Run: headless pygame with SDL's dummy video driver; simulated clock (each Clock.tick advances the game by its frame time, no real sleeping); random seed 0; keys injected as events and as key.get_pressed() state; no mouse input.
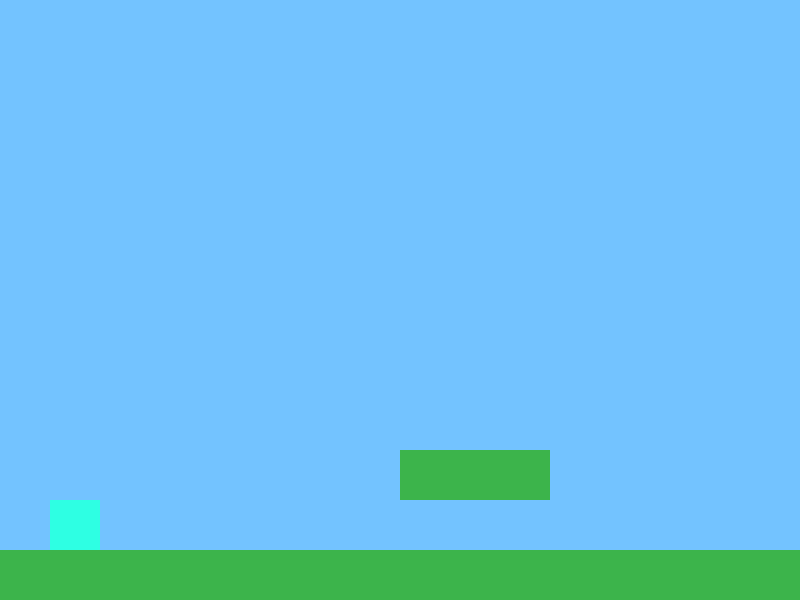
Frame 1 of 4 · flips 1–60 · no input
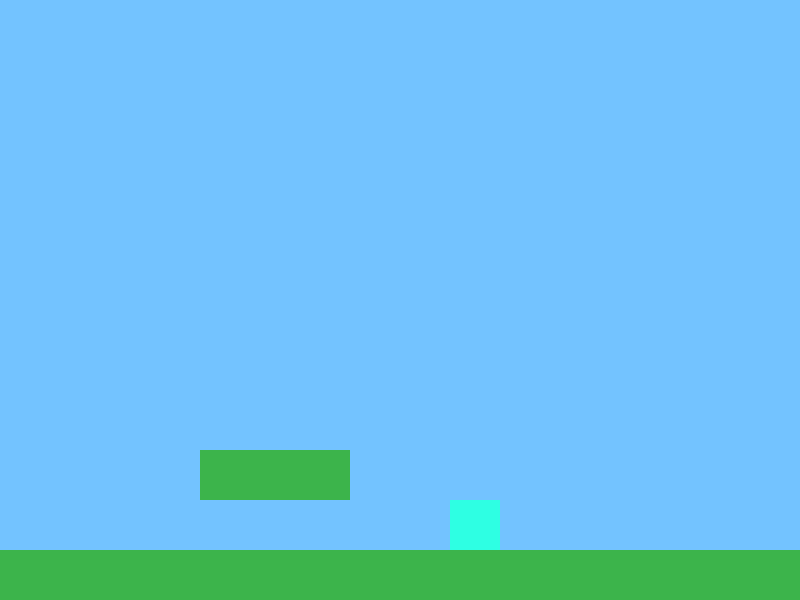
Frame 2 of 4 · flips 61–180 · tapped SPACE, RETURN · held RIGHT (→), D
Frame 3 of 4 · flips 181–300 · held DOWN (↓), S · screen unchanged from frame 2, image omitted
Frame 4 of 4 · flips 301–420 · held LEFT (←), A, UP (↑), W · screen same as frame 1, image omitted

The pygame program that drew these frames:

import pygame

pygame.init()

SCREEN_WIDTH = 800
SCREEN_HEIGHT = 600
TILE_SIZE = 50

screen = pygame.display.set_mode((SCREEN_WIDTH, SCREEN_HEIGHT))
pygame.display.set_caption("Map and Camera - Starter")
clock = pygame.time.Clock()

# --- The map ---
# Every character is one tile. Here's what each one means:
# 0 = empty air (nothing there)
# 1 = solid platform (you can stand on it)
# 2 = spike (touch it and you go back to the start!)
#
# This map is just flat ground with one platform to jump on.
# Try editing the rows below to make it your own:
#   - Change a 0 to a 1 somewhere in the air to add a new platform.
#   - Change a 1 in the bottom row to a 0 to open up a pit to jump over.
#   - Change a 0 to a 2 to add a spike (try putting one on the ground row!).
level_map = [
    "00000000000000000000",
    "00000000000000000000",
    "00000000000000000000",
    "00000000000000000000",
    "00000000000000000000",
    "00000000000000000000",
    "00000000000000000000",
    "00000000000000000000",
    "00000000000000000000",
    "00000000111000000000",
    "00000000000000000000",
    "11111111111111111111",
]

# Turn the map's characters into real rectangles pygame can use
platforms = []
spikes = []

for row_index, row in enumerate(level_map):
    for col_index, tile in enumerate(row):
        x = col_index * TILE_SIZE
        y = row_index * TILE_SIZE
        if tile == "1":
            platforms.append(pygame.Rect(x, y, TILE_SIZE, TILE_SIZE))
        elif tile == "2":
            spikes.append(pygame.Rect(x, y, TILE_SIZE, TILE_SIZE))

world_width = TILE_SIZE * len(level_map[0])
world_height = TILE_SIZE * len(level_map)

# --- The player ---
start_position = (50, 300)
square = pygame.Rect(start_position[0], start_position[1], 50, 50)

speed = 5
gravity = 0.5
fall_speed = 0
jump_power = -12
standing_on_something = False

running = True

while running:
    for event in pygame.event.get():
        if event.type == pygame.QUIT:
            running = False

    keys = pygame.key.get_pressed()

    if keys[pygame.K_LEFT]:
        square.x -= speed
    if keys[pygame.K_RIGHT]:
        square.x += speed

    # Jumping only works while standing on something
    if keys[pygame.K_SPACE] and standing_on_something:
        fall_speed = jump_power

    # Step 1: remember where the bottom of the square was before it moves
    bottom_before = square.bottom

    # Step 2: gravity speeds up the fall, then we actually move the square
    fall_speed += gravity
    square.y += fall_speed
    standing_on_something = False

    # Step 3: did the square just land on top of a platform?
    for platform in platforms:
        square_was_above_platform = bottom_before <= platform.top
        square_touches_platform_now = square.colliderect(platform)
        if square_was_above_platform and square_touches_platform_now:
            square.bottom = platform.top
            fall_speed = 0
            standing_on_something = True

    # Step 4: touched a spike, or fell into a pit? Back to the start!
    touched_spike = False
    for spike in spikes:
        if square.colliderect(spike):
            touched_spike = True

    fell_off_the_map = square.top > world_height

    if touched_spike or fell_off_the_map:
        square.x, square.y = start_position
        fall_speed = 0

    # Step 5: move the camera so it follows the square
    # camera_x is how far the world has scrolled to the left
    camera_x = square.centerx - SCREEN_WIDTH // 2
    camera_x = max(0, min(camera_x, world_width - SCREEN_WIDTH))

    # Clear the screen
    screen.fill((115, 195, 255))

    # Draw the platforms, shifted by the camera so they scroll with the world
    for platform in platforms:
        draw_x = platform.x - camera_x
        pygame.draw.rect(screen, (60, 180, 75), (draw_x, platform.y, platform.width, platform.height))

    # Draw the spikes, shifted the same way
    for spike in spikes:
        draw_x = spike.x - camera_x
        pygame.draw.rect(screen, (200, 30, 30), (draw_x, spike.y, spike.width, spike.height))

    # Draw the square, shifted the same way
    square_draw_x = square.x - camera_x
    pygame.draw.rect(screen, (46, 255, 227), (square_draw_x, square.y, square.width, square.height))

    pygame.display.flip()
    clock.tick(60)

pygame.quit()
